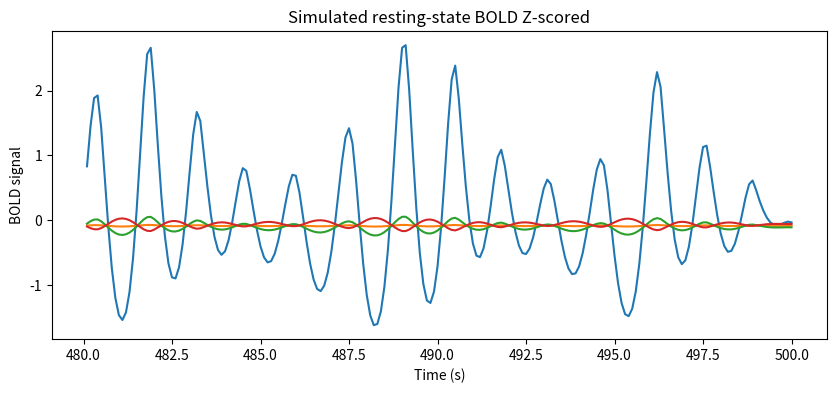

This figure's Python source:
import numpy as np
from scipy.integrate import solve_ivp
import matplotlib.pyplot as plt

# --- Coupled neuron dynamics with proper independent updates ---
def coupled_neurons_diffusive_loop(
    t,
    state,
    num_neurons,
    g_Ca_max_Ca_conductance,
    g_Na_max_Na_conductance,
    g_K_max_K_conductance,
    g_L_leak_conductance,
    V_Ca_Nernst_potential_Ca,
    V_Na_Nernst_potential_Na,
    V_K_Nernst_potential_K,
    V_L_leak_reversal_potential,
    V_T_trigger_value,
    a_ee_excitatory_to_excitatory,
    a_ie_inhibitory_to_excitatory,
    a_ei_excitatory_to_inhibitory,
    r_NMDA_ratio_NMDA_to_AMPA,
    Q_max_excitatory_firing_rate,
    Q_max_inhibitory_firing_rate,
    phi_temperature_scaling_W,
    tau_W_relaxation_time_W,
    T_ion_variance_channel_sigmoid,
    T_V_variance_firing_sigmoid,
    I_external_current,
    b_inhibitory_scaling_factor,
    connectome_matrix,
    C_intercolumn_coupling
):
    # Reshape state vector: [V_i, Z_i, W_i] per neuron
    state_reshaped = state.reshape((num_neurons, 3))
    V_i_membrane_potential_exc = state_reshaped[:, 0]
    Z_i_membrane_potential_inh = state_reshaped[:, 1]
    W_i_open_K_fraction = state_reshaped[:, 2]

    # Initialize derivatives
    dVdt_membrane_exc = np.zeros(num_neurons)
    dZdt_membrane_inh = np.zeros(num_neurons)
    dWdt_K_recovery = np.zeros(num_neurons)

    # --- Compute firing rates for all neurons first ---
    Q_i_V_local_exc_firing_rate = 0.5 * Q_max_excitatory_firing_rate * (1 + np.tanh((V_i_membrane_potential_exc - V_T_trigger_value) / T_V_variance_firing_sigmoid))
    Q_i_V_local_inhibitary_firing_rate =  0.5 * Q_max_inhibitory_firing_rate * (1 + np.tanh((V_i_membrane_potential_exc - V_T_trigger_value) / T_V_variance_firing_sigmoid))

    # --- Loop over neurons ---
    for i in range(num_neurons):
        # Global firing rate for neuron i
        Q_V_global_exc_firing_rate = np.sum(connectome_matrix[i, :] * Q_i_V_local_exc_firing_rate)

        # Ion channel fractions
        m_Ca = 0.5 * (1 + np.tanh((V_i_membrane_potential_exc[i] - V_Ca_Nernst_potential_Ca) / T_ion_variance_channel_sigmoid))
        m_Na = 0.5 * (1 + np.tanh((V_i_membrane_potential_exc[i] - V_Na_Nernst_potential_Na) / T_ion_variance_channel_sigmoid))
        m_K  = 0.5 * (1 + np.tanh((V_i_membrane_potential_exc[i] - V_K_Nernst_potential_K) / T_ion_variance_channel_sigmoid))

        # Excitatory currents (NMDA + AMPA)
        exc_nmda = (g_Ca_max_Ca_conductance + r_NMDA_ratio_NMDA_to_AMPA * a_ee_excitatory_to_excitatory *
                    ((1 - C_intercolumn_coupling) * Q_i_V_local_exc_firing_rate[i] + C_intercolumn_coupling * Q_V_global_exc_firing_rate)) * m_Ca

        exc_ampa = (g_Na_max_Na_conductance + a_ee_excitatory_to_excitatory *
                    ((1 - C_intercolumn_coupling) * Q_i_V_local_exc_firing_rate[i] + C_intercolumn_coupling * Q_V_global_exc_firing_rate)) * m_Na

        # Differential equations
        dVdt_membrane_exc[i] = (
            -exc_nmda * (V_i_membrane_potential_exc[i] - V_Ca_Nernst_potential_Ca)
            -exc_ampa * (V_i_membrane_potential_exc[i] - V_Na_Nernst_potential_Na)
            -g_K_max_K_conductance * W_i_open_K_fraction[i] * (V_i_membrane_potential_exc[i] - V_K_Nernst_potential_K)
            -g_L_leak_conductance * (V_i_membrane_potential_exc[i] - V_L_leak_reversal_potential)
            + a_ei_excitatory_to_inhibitory * Z_i_membrane_potential_inh[i] * Q_i_V_local_inhibitary_firing_rate[i]
            + a_ie_inhibitory_to_excitatory * I_external_current
        )

        dZdt_membrane_inh[i] = b_inhibitory_scaling_factor * \
            (a_ei_excitatory_to_inhibitory * Q_i_V_local_exc_firing_rate[i] + a_ie_inhibitory_to_excitatory * I_external_current)

        dWdt_K_recovery[i] = phi_temperature_scaling_W * (m_K - W_i_open_K_fraction[i]) / tau_W_relaxation_time_W

    # Return flattened derivatives
    return np.column_stack((dVdt_membrane_exc, dZdt_membrane_inh, dWdt_K_recovery)).flatten()


params = dict(
    g_Ca_max_Ca_conductance = 1.2,
    g_Na_max_Na_conductance = 1.0,
    g_K_max_K_conductance = 1.8,
    g_L_leak_conductance = 0.5,
    V_Ca_Nernst_potential_Ca = 100.0,
    V_Na_Nernst_potential_Na = 30.0,
    V_K_Nernst_potential_K = -77.0,
    V_L_leak_reversal_potential = -50.0,
    V_T_trigger_value=30,
    a_ee_excitatory_to_excitatory = 0.1,
    a_ie_inhibitory_to_excitatory = 0.9,
    a_ei_excitatory_to_inhibitory = 0.1,
    r_NMDA_ratio_NMDA_to_AMPA = 0.3,
    Q_max_excitatory_firing_rate = 1.0,
    Q_max_inhibitory_firing_rate = 1.0,
    phi_temperature_scaling_W = 0.5,
    tau_W_relaxation_time_W = 1.0,
    T_ion_variance_channel_sigmoid = 0.001,
    T_V_variance_firing_sigmoid = 1.0,
    I_external_current = 0.3,
    b_inhibitory_scaling_factor = 0.1,
    C_intercolumn_coupling = 0.3
)

def non_linear_model(params, connectome_matrix=None, plot=False):
    # --- Parameters ---

    if connectome_matrix is None:
        connectome_matrix = np.array([
            [0.0, 1.0, 0.0, 0.2],
            [1.0, 0.0, 0.1, 0.0],
            [0.0, 0.1, 0.0, 1.0],
            [0.2, 0.0, 1.0, 0.0]
        ])

    num_neuronal_nodes = connectome_matrix.shape[0]

    W_i_initial = 0.5 * (1 + np.tanh((-71 - params["V_K_Nernst_potential_K"]) / params["T_ion_variance_channel_sigmoid"]))
    # --- Initial conditions with larger random differences ---
    initial_state = np.tile([-71.0, 0, W_i_initial], (num_neuronal_nodes, 1)).flatten() + np.random.normal(0, 1.0, 3*num_neuronal_nodes)

    # --- Simulation ---
    time_span = (0, 500)
    t_eval = np.linspace(time_span[0], time_span[1], 5000)

    solution = solve_ivp(
        lambda t, y: coupled_neurons_diffusive_loop(
            t, y,
            num_neuronal_nodes,
            *[
                params["g_Ca_max_Ca_conductance"],
                params["g_Na_max_Na_conductance"],
                params["g_K_max_K_conductance"],
                params["g_L_leak_conductance"],
                params["V_Ca_Nernst_potential_Ca"],
                params["V_Na_Nernst_potential_Na"],
                params["V_K_Nernst_potential_K"],
                params["V_L_leak_reversal_potential"],
                params["V_T_trigger_value"],
                params["a_ee_excitatory_to_excitatory"],
                params["a_ie_inhibitory_to_excitatory"],
                params["a_ei_excitatory_to_inhibitory"],
                params["r_NMDA_ratio_NMDA_to_AMPA"],
                params["Q_max_excitatory_firing_rate"],
                params["Q_max_inhibitory_firing_rate"],
                params["phi_temperature_scaling_W"],
                params["tau_W_relaxation_time_W"],
                params["T_ion_variance_channel_sigmoid"],
                params["T_V_variance_firing_sigmoid"],
                params["I_external_current"],
                params["b_inhibitory_scaling_factor"]
            ],
            connectome_matrix,
            params["C_intercolumn_coupling"]  # now only passed once
        ),
        time_span,
        initial_state,
        t_eval=t_eval
    )

    V_i_membrane_potential_exc = solution.y.reshape((num_neuronal_nodes, 3, -1))[:, 0, :]
    Z_i_membrane_potential_inh = solution.y.reshape((num_neuronal_nodes, 3, -1))[:, 1, :]
    W_i_open_K_fraction = solution.y.reshape((num_neuronal_nodes, 3, -1))[:, 2, :]

    if plot:
        # --- Plot ---
        plt.figure(figsize=(12, 6))
        for i in range(num_neuronal_nodes):
            plt.plot(t_eval[-100:], V_i_membrane_potential_exc[i, -100:], label=f'Neuron {i+1}')
        plt.xlabel('Time')
        plt.ylabel('Membrane Potential (V)')
        plt.title('Coupled Neurons with Loop-Based Independent Dynamics')
        plt.legend()
        plt.grid()
        plt.show()

    return V_i_membrane_potential_exc, Z_i_membrane_potential_inh, W_i_open_K_fraction, t_eval


from scipy.signal import convolve
from scipy.stats import gamma

# HRF (SPM-like double gamma)
def spm_hrf(time):
    # parameters for the canonical HRF
    peak1 = gamma.pdf(time, 6)
    peak2 = gamma.pdf(time, 16)
    hrf = peak1 - 0.35 * peak2
    hrf /= np.sum(hrf)  # normalize area
    return hrf


def non_linear_bold_z_model(params, connectome_matrix):
    V_i, Z_i, W_i, t_eval = non_linear_model(params,connectome_matrix, plot=False)

    # Convert to firing rate
    Q_i = 0.5 * params["Q_max_excitatory_firing_rate"] * (1 + np.tanh((V_i - (-70)) / 1.0))

    # HRF
    hrf = spm_hrf(t_eval)  # TR = 1s

    # Convolve each neuron/population
    BOLD_all = np.array([np.convolve(neuron, hrf)[:neuron.shape[0]] for neuron in Q_i])
    BOLD_z_all = []

    for BOLD in BOLD_all:
        BOLD_z = (BOLD - np.mean(BOLD, axis=0)) / np.std(BOLD, axis=0)
        BOLD_z_all.append(BOLD_z)

    return BOLD_z_all

if __name__ == "__main__":
    V_i, Z_i, W_i, t_eval = non_linear_model(params, plot=False)

    # Convert to firing rate
    Q_i = 0.5 * params["Q_max_excitatory_firing_rate"] * (1 + np.tanh((V_i - (-70)) / 1.0))

    # HRF
    hrf = spm_hrf(1.0)  # TR = 1s

    # Convolve each neuron/population
    BOLD_all = np.array([np.convolve(neuron, hrf)[:neuron.shape[0]] for neuron in Q_i])
    BOLD_z_all = []

    for BOLD in BOLD_all:

        BOLD_z = (BOLD - np.mean(BOLD, axis=0)) / np.std(BOLD, axis=0)
        BOLD_fc_matrix = np.corrcoef(BOLD_z.T)  # transpose so correlation is computed between columns (regions)
        BOLD_z_all.append(BOLD_z)

    # Plot a single neuron
    plt.figure(figsize=(10, 4))
    for BOLD_z in BOLD_z_all:
        plt.plot(t_eval[-200:], BOLD_z[ -200:])
    plt.title('Simulated resting-state BOLD Z-scored')
    plt.xlabel('Time (s)')
    plt.ylabel('BOLD signal')
    plt.show()
